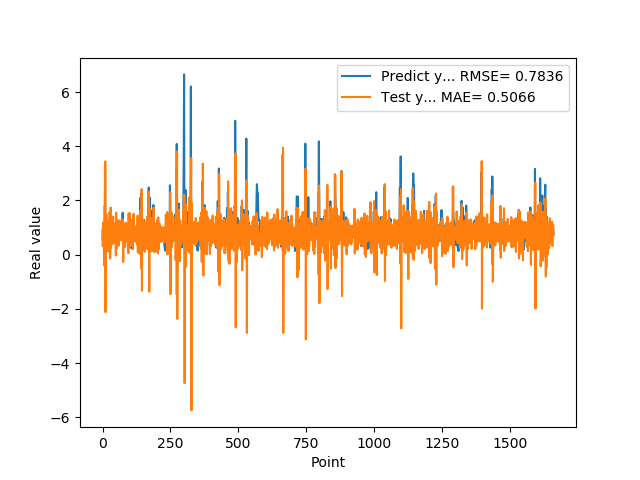

The file beside this chart, header and first rows:
5.654720067979999154e-01, 9.206467192183882542e-01
7.307389974590000614e-01, 3.101906701543471478e-01
1.074290990829999792e+00, 1.037264113638498575e+00
9.521890282630000035e-01, 1.190175764905981426e+00
9.879170060160000766e-01, 6.196609888444855052e-01
1.011654973029999960e+00, 8.430016339834692785e-01
0.000000000000000000e+00, 8.141483189585584368e-01
7.643579840659999736e-01, -4.073587768842028556e-01
7.788103222849999119e-01, 1.807783751172247433e+00
3.306220054629999794e+00, 7.867636970859551715e-01
1.055441975589999970e+00, 3.442325721860326926e+00
7.543110251430000801e-01, -2.121963943606703928e+00
7.915459871289999283e-01, 7.645141421312577901e-01
1.409499049189999909e+00, 8.710834265475210225e-01
8.875439763070001042e-01, 1.496949983060731793e+00
6.401469707490000660e-01, 1.189590244194090873e-01
5.082880258560000808e-01, 5.567026627511356685e-01
8.640019893649999450e-01, 6.743060929534389070e-01
5.725920200349999822e-01, 1.241491486336594230e+00
8.469420075419999971e-01, 4.378937868320673665e-01
9.181020259860001032e-01, 1.153926632112079353e+00
7.976629734039999420e-01, 8.636011930669914571e-01
9.608020186419998776e-01, 6.512730843830407679e-01
9.555831551549999192e-01, 9.984992890163948420e-01
3.470349907879999862e-01, 7.739725142021074422e-01
9.546210169789999256e-01, 8.253441859733214037e-02
1.293938040730000072e+00, 1.574540163482359256e+00
5.251880288119999962e-01, 1.137086919660875273e+00
4.773890078070000542e-01, -1.416725737397048768e-01
1.275226235389999907e+00, 8.203606288432733207e-01
8.723750114439999814e-01, 1.739227390482872337e+00
8.355640172959999390e-01, 2.553625689875806959e-01
7.321749925609999377e-01, 7.894623082439051753e-01
7.640249729160000225e-01, 6.835545864413227202e-01
4.072830080990000323e-01, 8.508465777391135410e-01
4.752210080619999610e-01, 3.844451410246761403e-01
8.781340122220000488e-01, 9.264229875752910681e-01
7.414129972460000717e-01, 1.287820283952985090e+00
1.258002042770000051e+00, 6.149052509166074154e-01
1.069700956339999953e+00, 1.402551091818580398e+00
7.274609804150000691e-01, 5.175096127568649118e-01
7.892770171170000459e-01, 4.091323854707568652e-01
6.237750053410000550e-01, 9.042107989579006855e-01
6.914690136910000007e-01, 6.069009615177258787e-01
8.557710051540000640e-01, 9.029951078862693548e-01
7.093830108640000187e-01, 9.952224038713468612e-01
1.014547944070000041e+00, 6.188143911796828434e-01
1.115731000900000103e+00, 1.168616220762437763e+00
4.182830154900000208e-01, 8.803544667165801307e-01
1.002280950550000105e+00, -3.430768164426972744e-02
1.218860983849999968e+00, 1.550102699416333607e+00
1.143296003339999922e+00, 9.954828908767536788e-01
6.528189778330000248e-01, 6.697231717766481962e-01
6.746559739110000731e-01, 2.240180975889713988e-01
6.009536385540000802e-01, 8.736899636892386800e-01
6.694570183749999348e-01, 7.230271382084059173e-01
6.538079977039999990e-01, 8.992819200903691135e-01
7.814120054240000224e-01, 7.884313896145418443e-01
1.206303954120000022e+00, 9.608082567245803673e-01
8.469259738919999725e-01, 1.278390918978642876e+00
8.286409974099999687e-01, 3.328057090024656994e-01
... 1,599 more rows
